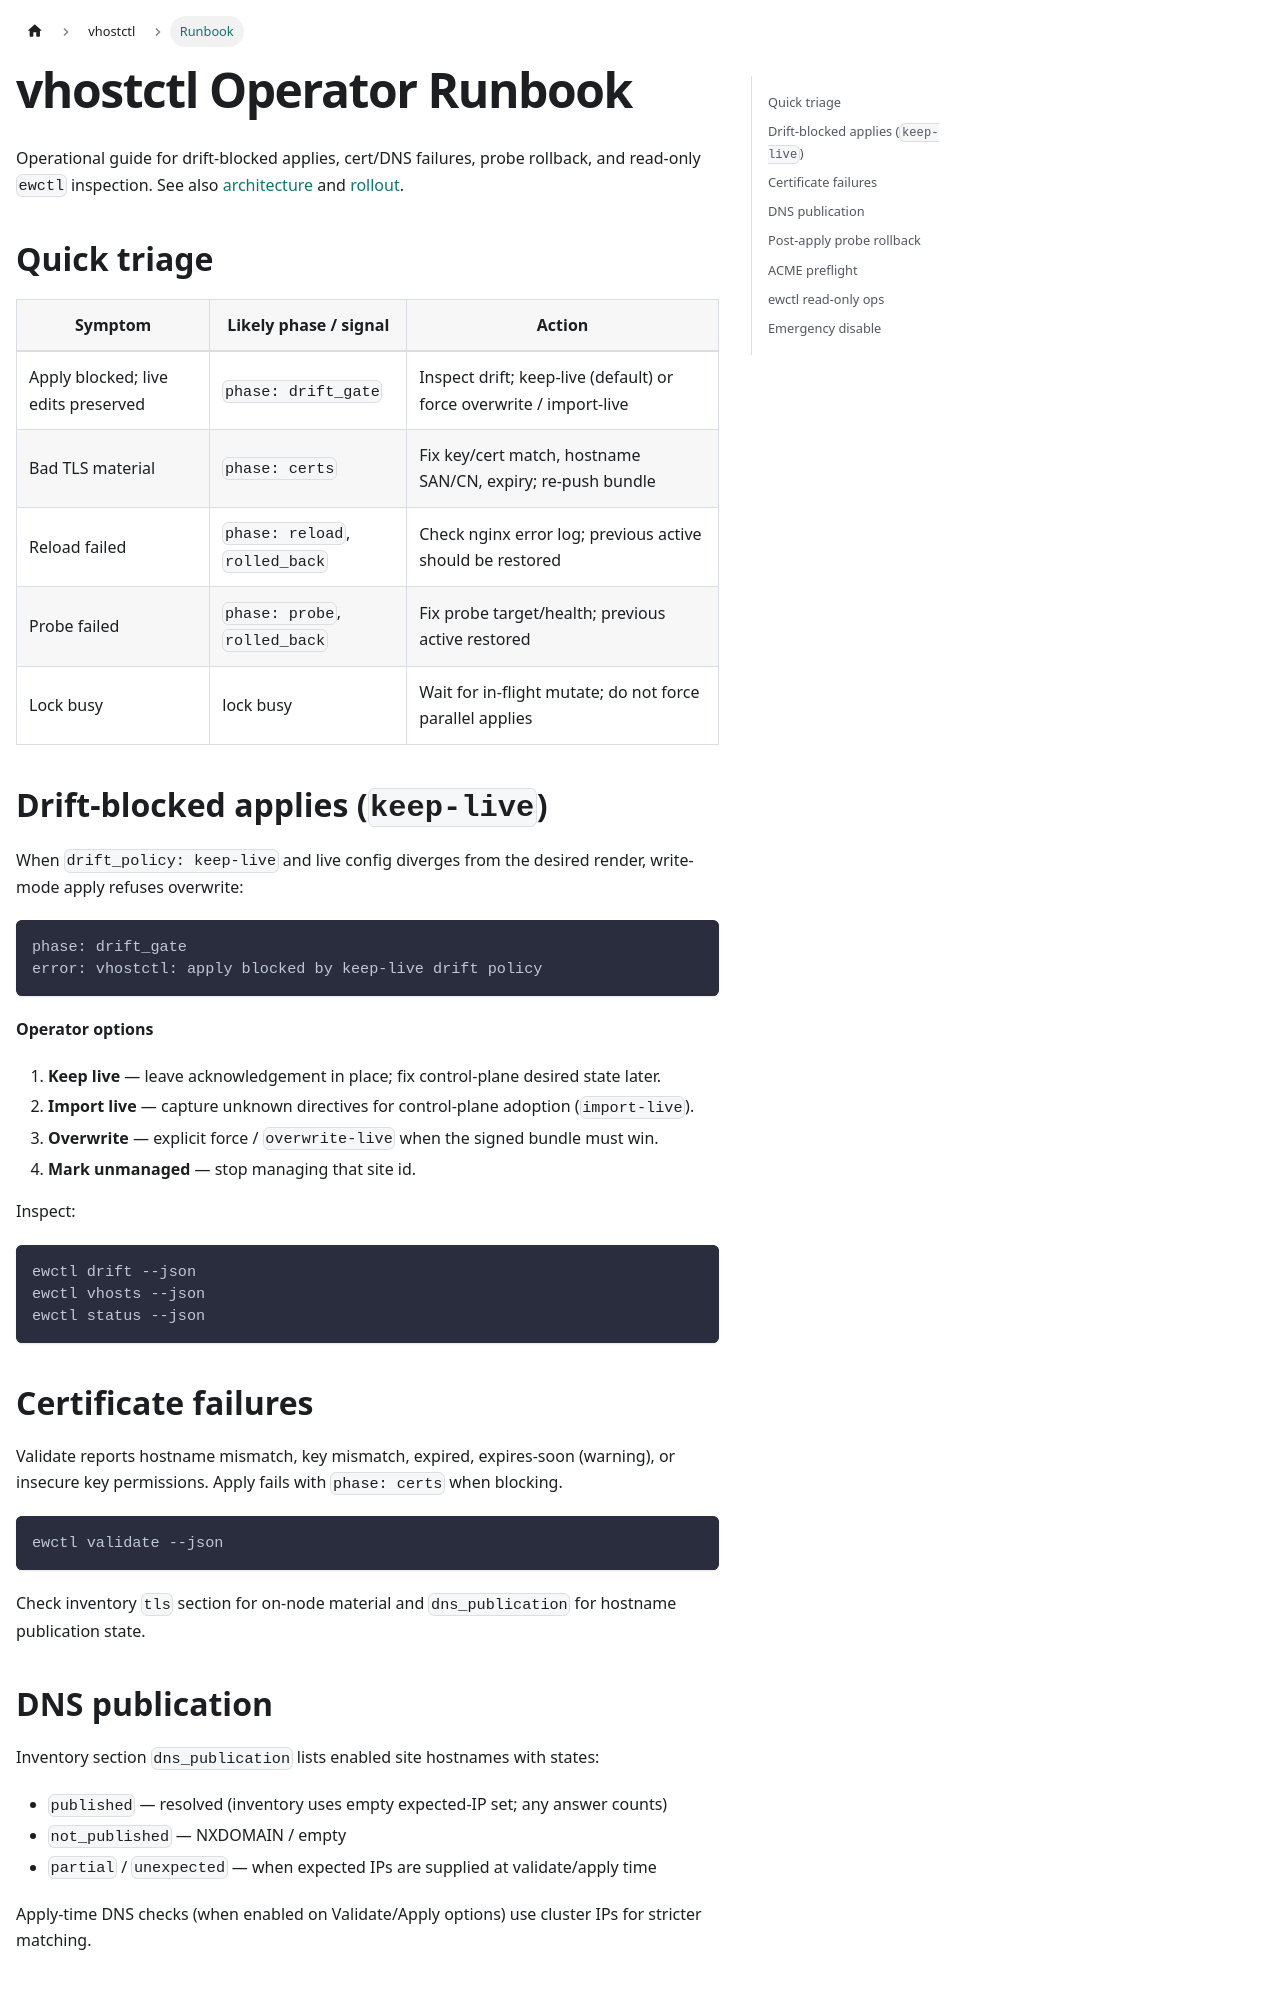

repository: edgewatch/bastion · page: docs/vhostctl/runbook.html · generator: docusaurus

---
id: runbook
title: vhostctl Operator Runbook
sidebar_label: Runbook
sidebar_position: 3
---

# vhostctl Operator Runbook

Operational guide for drift-blocked applies, cert/DNS failures, probe rollback,
and read-only `ewctl` inspection. See also [architecture](./architecture)
and [rollout](./rollout).

## Quick triage

| Symptom | Likely phase / signal | Action |
|---|---|---|
| Apply blocked; live edits preserved | `phase: drift_gate` | Inspect drift; keep-live (default) or force overwrite / import-live |
| Bad TLS material | `phase: certs` | Fix key/cert match, hostname SAN/CN, expiry; re-push bundle |
| Reload failed | `phase: reload`, `rolled_back` | Check nginx error log; previous active should be restored |
| Probe failed | `phase: probe`, `rolled_back` | Fix probe target/health; previous active restored |
| Lock busy | lock busy | Wait for in-flight mutate; do not force parallel applies |

## Drift-blocked applies (`keep-live`)

When `drift_policy: keep-live` and live config diverges from the desired render,
write-mode apply refuses overwrite:

```text
phase: drift_gate
error: vhostctl: apply blocked by keep-live drift policy
```

**Operator options**

1. **Keep live** — leave acknowledgement in place; fix control-plane desired state later.
2. **Import live** — capture unknown directives for control-plane adoption (`import-live`).
3. **Overwrite** — explicit force / `overwrite-live` when the signed bundle must win.
4. **Mark unmanaged** — stop managing that site id.

Inspect:

```bash
ewctl drift --json
ewctl vhosts --json
ewctl status --json
```

## Certificate failures

Validate reports hostname mismatch, key mismatch, expired, expires-soon (warning),
or insecure key permissions. Apply fails with `phase: certs` when blocking.

```bash
ewctl validate --json
```

Check inventory `tls` section for on-node material and `dns_publication` for
hostname publication state.

## DNS publication

Inventory section `dns_publication` lists enabled site hostnames with states:

- `published` — resolved (inventory uses empty expected-IP set; any answer counts)
- `not_published` — NXDOMAIN / empty
- `partial` / `unexpected` — when expected IPs are supplied at validate/apply time

Apply-time DNS checks (when enabled on Validate/Apply options) use cluster IPs
for stricter matching.
